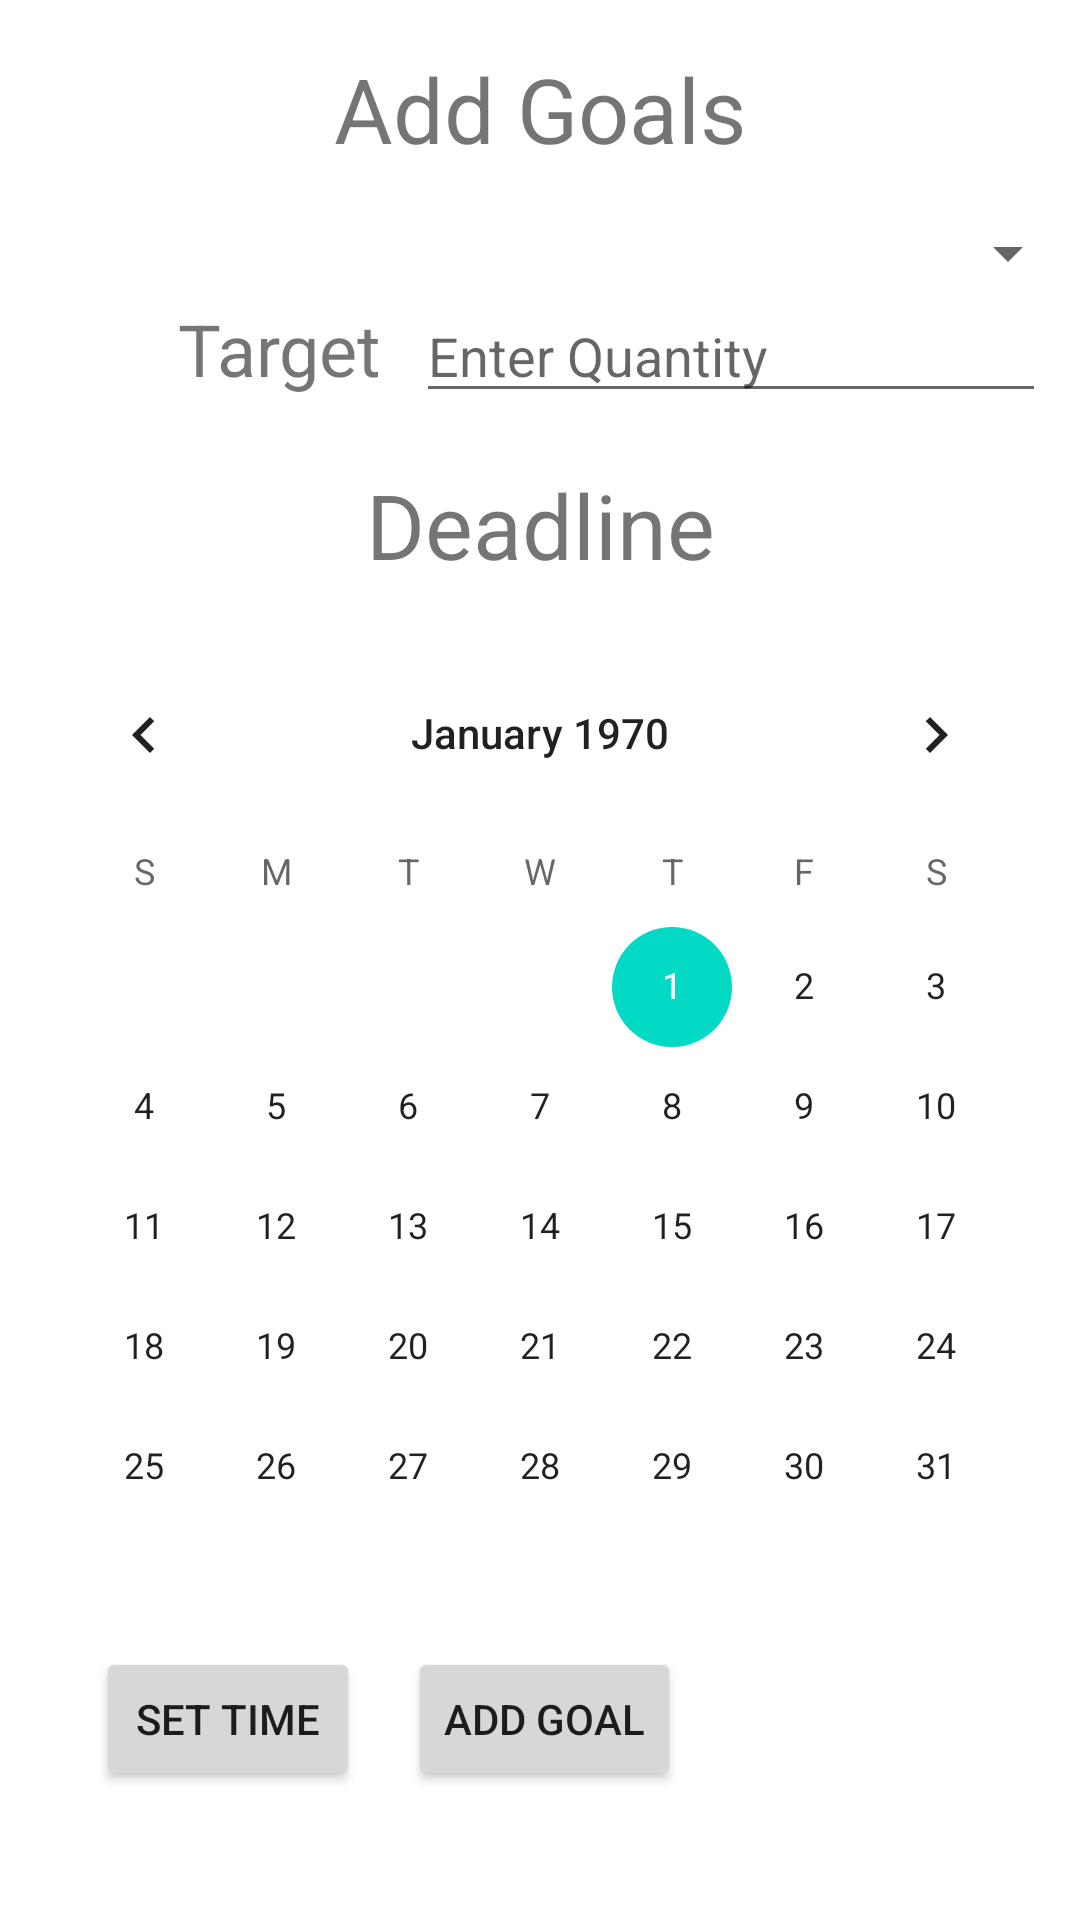

Here is an Android app screen rendered from its layout file. Give the layout XML and the strings, colors and styles it references.
<!-- AndroidManifest.xml: application theme Theme.MyApplication -->
<!-- res/layout/activity_add_goals.xml -->
<?xml version="1.0" encoding="utf-8"?>
<androidx.constraintlayout.widget.ConstraintLayout xmlns:android="http://schemas.android.com/apk/res/android"
    xmlns:app="http://schemas.android.com/apk/res-auto"
    xmlns:tools="http://schemas.android.com/tools"
    android:layout_width="match_parent"
    android:layout_height="match_parent"
    android:visibility="visible"
    tools:context=".AddGoalsActivity">

    <TextView
        android:id="@+id/textView3"
        android:layout_width="wrap_content"
        android:layout_height="wrap_content"
        android:layout_marginTop="16dp"
        android:text="@string/add_goals"
        android:textSize="30sp"
        app:layout_constraintBottom_toTopOf="@+id/spinner"
        app:layout_constraintEnd_toEndOf="parent"
        app:layout_constraintHorizontal_bias="0.5"
        app:layout_constraintStart_toStartOf="parent"
        app:layout_constraintTop_toTopOf="parent" />

    <TextView
        android:id="@+id/textView5"
        android:layout_width="wrap_content"
        android:layout_height="wrap_content"
        android:layout_marginTop="17dp"
        android:text="@string/deadline"
        android:textSize="30sp"
        app:layout_constraintBottom_toTopOf="@+id/calendarView"
        app:layout_constraintEnd_toEndOf="parent"
        app:layout_constraintHorizontal_bias="0.5"
        app:layout_constraintStart_toStartOf="parent"
        app:layout_constraintTop_toBottomOf="@+id/editTextNumber" />

    <TextView
        android:id="@+id/textView7"
        android:layout_width="wrap_content"
        android:layout_height="wrap_content"
        android:layout_marginStart="48dp"
        android:layout_marginLeft="48dp"
        android:text="Target"
        android:textSize="24sp"
        app:layout_constraintBaseline_toBaselineOf="@+id/editTextNumber"
        app:layout_constraintEnd_toStartOf="@+id/editTextNumber"
        app:layout_constraintHorizontal_bias="0.5"
        app:layout_constraintStart_toStartOf="parent" />

    <Spinner
        android:id="@+id/spinner"
        android:layout_width="match_parent"
        android:layout_height="wrap_content"
        android:layout_marginTop="16dp"
        app:layout_constraintBottom_toTopOf="@+id/editTextNumber"
        app:layout_constraintEnd_toEndOf="parent"
        app:layout_constraintHorizontal_bias="0.0"
        app:layout_constraintStart_toStartOf="parent"
        app:layout_constraintTop_toBottomOf="@+id/textView3" />

    <CalendarView
        android:id="@+id/calendarView"
        android:layout_width="wrap_content"
        android:layout_height="wrap_content"
        android:layout_marginTop="16dp"
        app:layout_constraintBottom_toTopOf="@+id/button6"
        app:layout_constraintEnd_toEndOf="parent"
        app:layout_constraintHorizontal_bias="0.492"
        app:layout_constraintStart_toStartOf="parent"
        app:layout_constraintTop_toBottomOf="@+id/textView5" />

    <Button
        android:id="@+id/button5"
        android:layout_width="wrap_content"
        android:layout_height="wrap_content"
        android:layout_marginStart="16dp"
        android:layout_marginLeft="16dp"
        android:onClick="setGoal"
        android:text="@string/add_goal"
        app:layout_constraintEnd_toStartOf="@+id/textView9"
        app:layout_constraintHorizontal_bias="0.0"
        app:layout_constraintStart_toEndOf="@+id/button6"
        app:layout_constraintTop_toBottomOf="@+id/calendarView" />

    <TextView
        android:id="@+id/textView6"
        android:layout_width="wrap_content"
        android:layout_height="wrap_content"
        android:layout_marginTop="13dp"
        android:text="Goal Set"
        android:visibility="invisible"
        app:layout_constraintEnd_toEndOf="parent"
        app:layout_constraintHorizontal_bias="0.498"
        app:layout_constraintStart_toStartOf="parent"
        app:layout_constraintTop_toBottomOf="@+id/button5" />

    <EditText
        android:id="@+id/editTextNumber"
        android:layout_width="wrap_content"
        android:layout_height="wrap_content"
        android:ems="10"
        android:hint="@string/enter_quantity"
        android:inputType="number"
        app:layout_constraintBottom_toTopOf="@+id/textView5"
        app:layout_constraintEnd_toEndOf="parent"
        app:layout_constraintHorizontal_bias="0.5"
        app:layout_constraintStart_toEndOf="@+id/textView7"
        app:layout_constraintTop_toBottomOf="@+id/spinner" />

    <Button
        android:id="@+id/button6"
        android:layout_width="wrap_content"
        android:layout_height="wrap_content"
        android:layout_marginStart="32dp"
        android:layout_marginLeft="32dp"
        android:onClick="showTimePickerDialog"
        android:text="set time"
        app:layout_constraintBaseline_toBaselineOf="@+id/button5"
        app:layout_constraintStart_toStartOf="parent" />

    <TextView
        android:id="@+id/textView9"
        android:layout_width="wrap_content"
        android:layout_height="wrap_content"
        android:layout_marginTop="16dp"
        android:layout_marginEnd="56dp"
        android:layout_marginRight="56dp"
        android:text="textView9"
        android:visibility="invisible"
        app:layout_constraintEnd_toEndOf="parent"
        app:layout_constraintTop_toBottomOf="@+id/calendarView" />

</androidx.constraintlayout.widget.ConstraintLayout>
<!-- resources referenced by this layout -->
<resources>
  <string name="add_goal">Add Goal</string>
  <string name="add_goals">Add Goals</string>
  <string name="deadline">Deadline</string>
  <string name="enter_quantity">Enter Quantity</string>
  <style name="Theme.MyApplication" parent="Theme.MaterialComponents.DayNight.DarkActionBar">
          
          <item name="colorPrimary">@color/red_500</item>
          <item name="colorPrimaryVariant">@color/red_700</item>
          <item name="colorOnPrimary">@color/white</item>
          
          <item name="colorSecondary">@color/teal_200</item>
          <item name="colorSecondaryVariant">@color/teal_700</item>
          <item name="colorOnSecondary">@color/black</item>
          
          <item name="android:statusBarColor" tools:targetApi="l">?attr/colorPrimaryVariant</item>
          
      </style>
  <color name="red_500">#f44336</color>
  <color name="red_700">#f44336</color>
  <color name="white">#FFFFFFFF</color>
  <color name="teal_200">#FF03DAC5</color>
  <color name="teal_700">#FF018786</color>
  <color name="black">#FF000000</color>
</resources>
